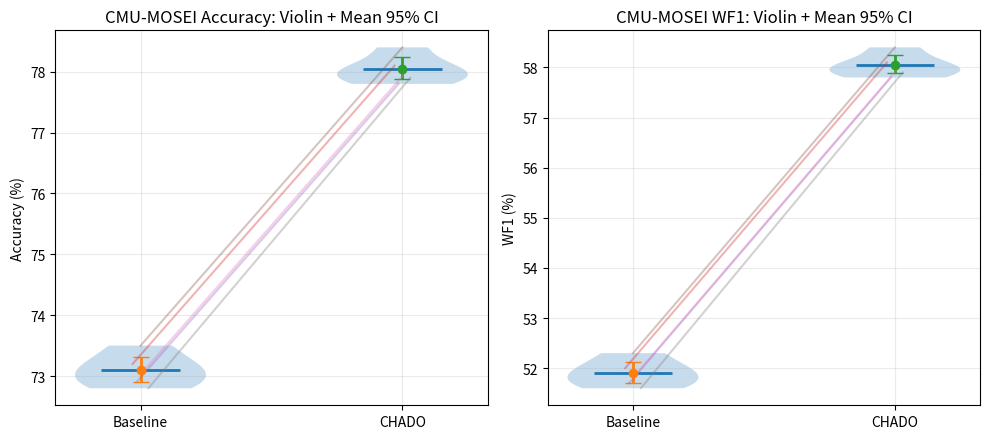

This chart was generated by the following Python code:
import os
import numpy as np
import matplotlib.pyplot as plt

# ----------------------------
# Utilities
# ----------------------------
def bootstrap_ci_mean(x: np.ndarray, n_boot: int = 20000, ci: float = 0.95, seed: int = 123):
    """
    Bootstrap CI for the mean.
    Returns: (mean, lo, hi)
    """
    rng = np.random.default_rng(seed)
    x = np.asarray(x, dtype=float)
    n = len(x)
    boot_means = np.empty(n_boot, dtype=float)
    for i in range(n_boot):
        samp = rng.choice(x, size=n, replace=True)
        boot_means[i] = samp.mean()
    lo = np.quantile(boot_means, (1 - ci) / 2)
    hi = np.quantile(boot_means, 1 - (1 - ci) / 2)
    return x.mean(), lo, hi


def violin_with_ci(ax, data_groups, labels, title, ylabel, show_paired_lines=False, paired_a=None, paired_b=None):
    """
    data_groups: list of arrays, one per group (e.g., [baseline, chado])
    labels: list of group labels
    """
    positions = np.arange(1, len(data_groups) + 1)

    parts = ax.violinplot(
        data_groups,
        positions=positions,
        showmeans=False,
        showmedians=False,
        showextrema=False
    )

    # Style violins
    for pc in parts["bodies"]:
        pc.set_alpha(0.25)
        pc.set_linewidth(1.2)

    # Overlay mean + 95% CI
    for i, x in enumerate(data_groups):
        mean, lo, hi = bootstrap_ci_mean(x, n_boot=20000, ci=0.95, seed=100 + i)
        ax.errorbar(
            positions[i], mean,
            yerr=[[mean - lo], [hi - mean]],
            fmt="o", capsize=6, linewidth=2
        )
        # small horizontal line at mean
        ax.hlines(mean, positions[i] - 0.15, positions[i] + 0.15, linewidth=2)

    # Optional paired lines (if exactly 2 groups and paired arrays provided)
    if show_paired_lines and paired_a is not None and paired_b is not None:
        a = np.asarray(paired_a, dtype=float)
        b = np.asarray(paired_b, dtype=float)
        assert len(a) == len(b), "paired arrays must have same length"
        # jitter slightly to reduce overlap
        ja = positions[0] + np.linspace(-0.03, 0.03, len(a))
        jb = positions[1] + np.linspace(-0.03, 0.03, len(b))
        for k in range(len(a)):
            ax.plot([ja[k], jb[k]], [a[k], b[k]], alpha=0.35, linewidth=1.5)

    ax.set_xticks(positions)
    ax.set_xticklabels(labels)
    ax.set_title(title)
    ax.set_ylabel(ylabel)
    ax.grid(alpha=0.25)


# ----------------------------
# EDIT HERE: paste your real seed metrics
# ----------------------------
seeds = np.array([42, 43, 44, 45, 46])

# Accuracy (%)
baseline_acc = np.array([73.2, 72.9, 73.5, 73.1, 72.8])
chado_acc    = np.array([78.1, 77.8, 78.4, 78.0, 77.9])

# WF1 (%)
baseline_wf1 = np.array([52.0, 51.7, 52.3, 51.9, 51.6])
chado_wf1    = np.array([58.1, 57.8, 58.4, 58.0, 57.9])

# ----------------------------
# Plot
# ----------------------------
os.makedirs("outputs/plots", exist_ok=True)

fig = plt.figure(figsize=(10, 4.5))
ax1 = fig.add_subplot(1, 2, 1)
ax2 = fig.add_subplot(1, 2, 2)

violin_with_ci(
    ax1,
    data_groups=[baseline_acc, chado_acc],
    labels=["Baseline", "CHADO"],
    title="CMU-MOSEI Accuracy: Violin + Mean 95% CI",
    ylabel="Accuracy (%)",
    show_paired_lines=True,
    paired_a=baseline_acc,
    paired_b=chado_acc
)

violin_with_ci(
    ax2,
    data_groups=[baseline_wf1, chado_wf1],
    labels=["Baseline", "CHADO"],
    title="CMU-MOSEI WF1: Violin + Mean 95% CI",
    ylabel="WF1 (%)",
    show_paired_lines=True,
    paired_a=baseline_wf1,
    paired_b=chado_wf1
)

plt.tight_layout()
plt.savefig("outputs/plots/violin_ci_acc_wf1.png", dpi=300)
plt.savefig("outputs/plots/violin_ci_acc_wf1.pdf", dpi=300)
plt.show()

print("Saved:",
      "outputs/plots/violin_ci_acc_wf1.png",
      "and outputs/plots/violin_ci_acc_wf1.pdf")
